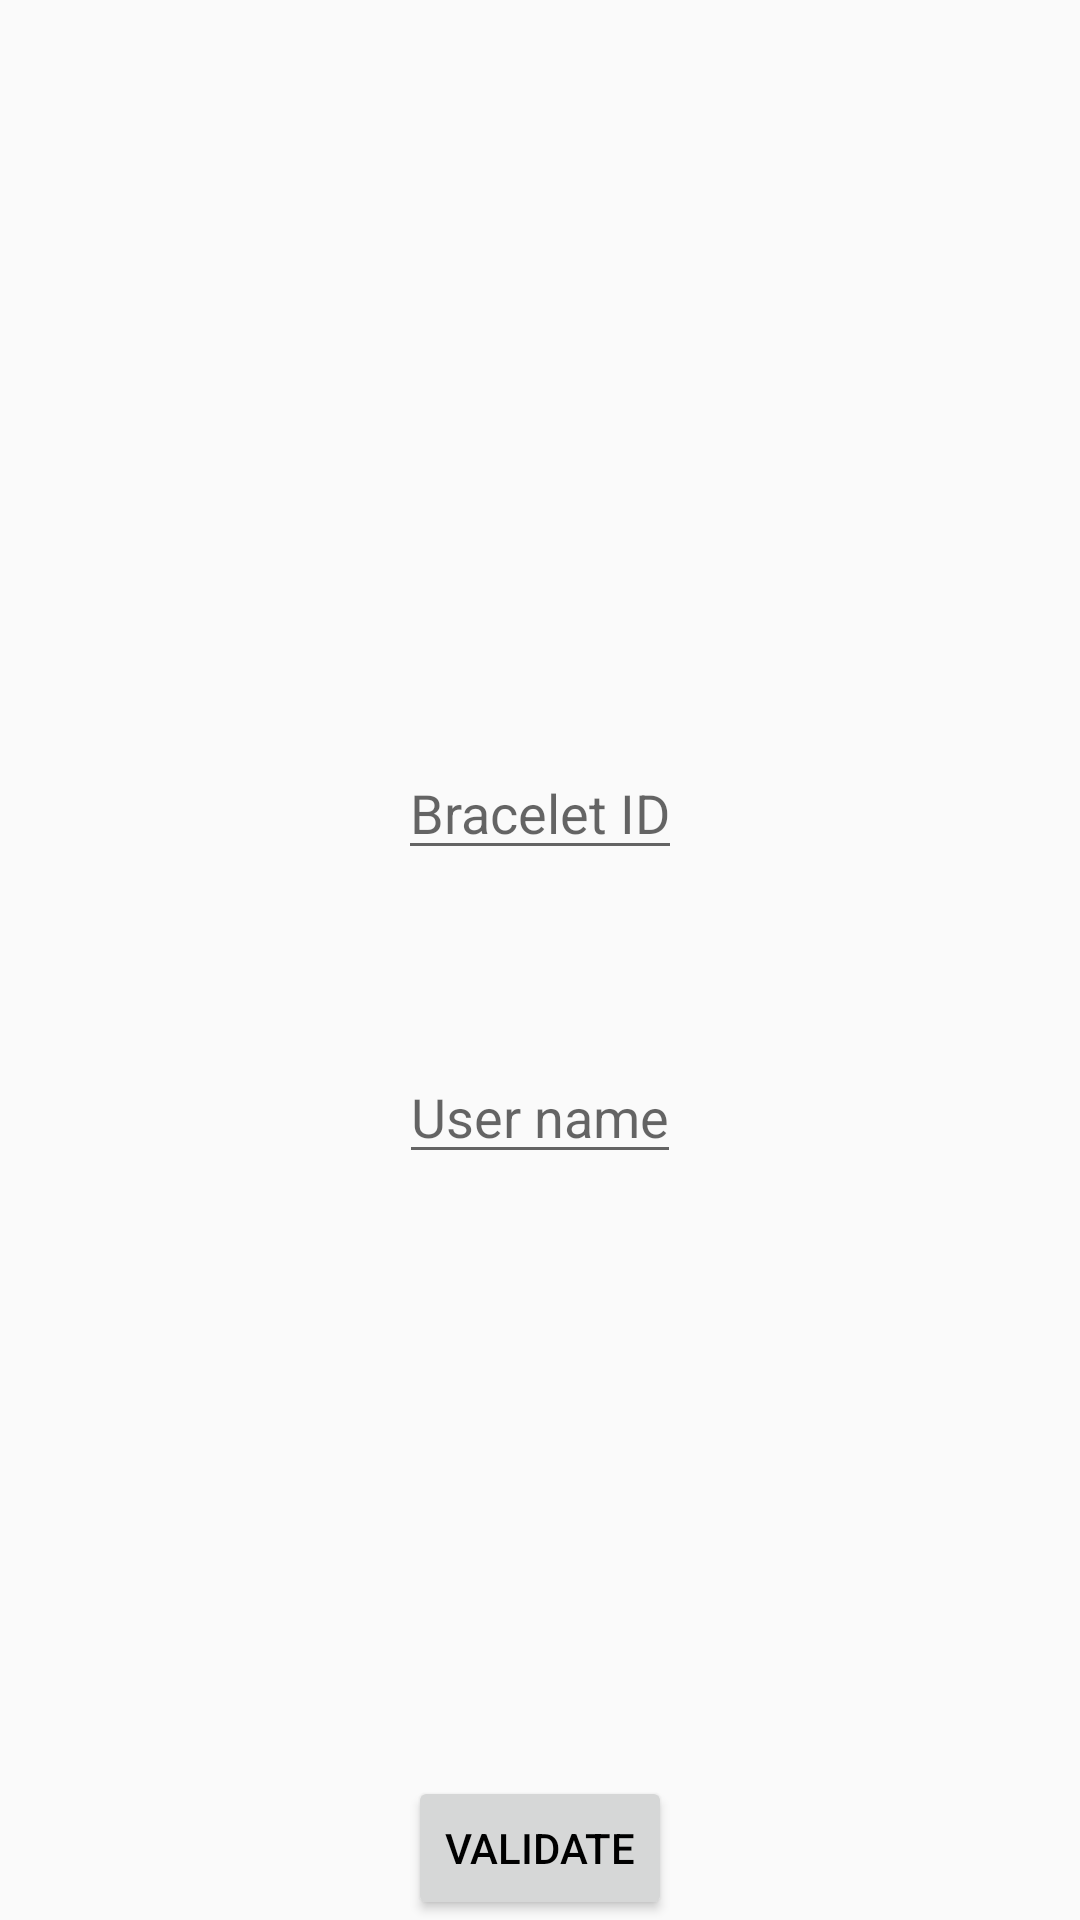

Here is an Android app screen rendered from its layout file. Give the layout XML and the strings, colors and styles it references.
<!-- AndroidManifest.xml: application theme AppTheme -->
<!-- res/layout/activity_new_user_setting_name.xml -->
<?xml version="1.0" encoding="utf-8"?>
<RelativeLayout xmlns:android="http://schemas.android.com/apk/res/android"
    android:layout_width="match_parent"
    android:layout_height="match_parent">

    <LinearLayout
        android:layout_width="wrap_content"
        android:layout_height="wrap_content"
        android:orientation="vertical"
        android:layout_centerHorizontal="true"
        android:layout_centerVertical="true">

        <EditText
            android:id="@+id/braceletID"
            android:layout_width="wrap_content"
            android:layout_height="wrap_content"
            android:layout_gravity="center"
            android:layout_margin="30dp"
            android:hint="@string/braceletID"
            />

        <EditText
            android:id="@+id/userName"
            android:layout_width="wrap_content"
            android:layout_height="wrap_content"
            android:layout_gravity="center"
            android:layout_margin="30dp"
            android:hint="@string/userName"
            />

    </LinearLayout>

    <Button
        android:layout_width="wrap_content"
        android:layout_height="wrap_content"
        android:layout_alignParentBottom="true"
        android:layout_centerHorizontal="true"
        android:id="@+id/validSettingName"
        android:text="@string/validate"
        />

</RelativeLayout>
<!-- resources referenced by this layout -->
<resources>
  <string name="braceletID" translatable="false">Bracelet ID</string>
  <string name="userName" translatable="false">User name</string>
  <string name="validate" translatable="false">Validate</string>
  <style name="AppTheme" parent="android:Theme.Material.Light">
          
          
          <item name="android:colorPrimary">#FFA000</item>
          
          <item name="android:colorPrimaryDark">#FF8F00</item>
          
          <item name="android:colorAccent">#FF8F00</item>
          <item name="android:navigationBarColor">#ff01579b</item>
          <item name="android:textColorPrimary">#FFFFFF</item>
          <item name="android:textColor">#000000</item>
          <item name="android:editTextColor">#000000</item>
  
      </style>
</resources>
